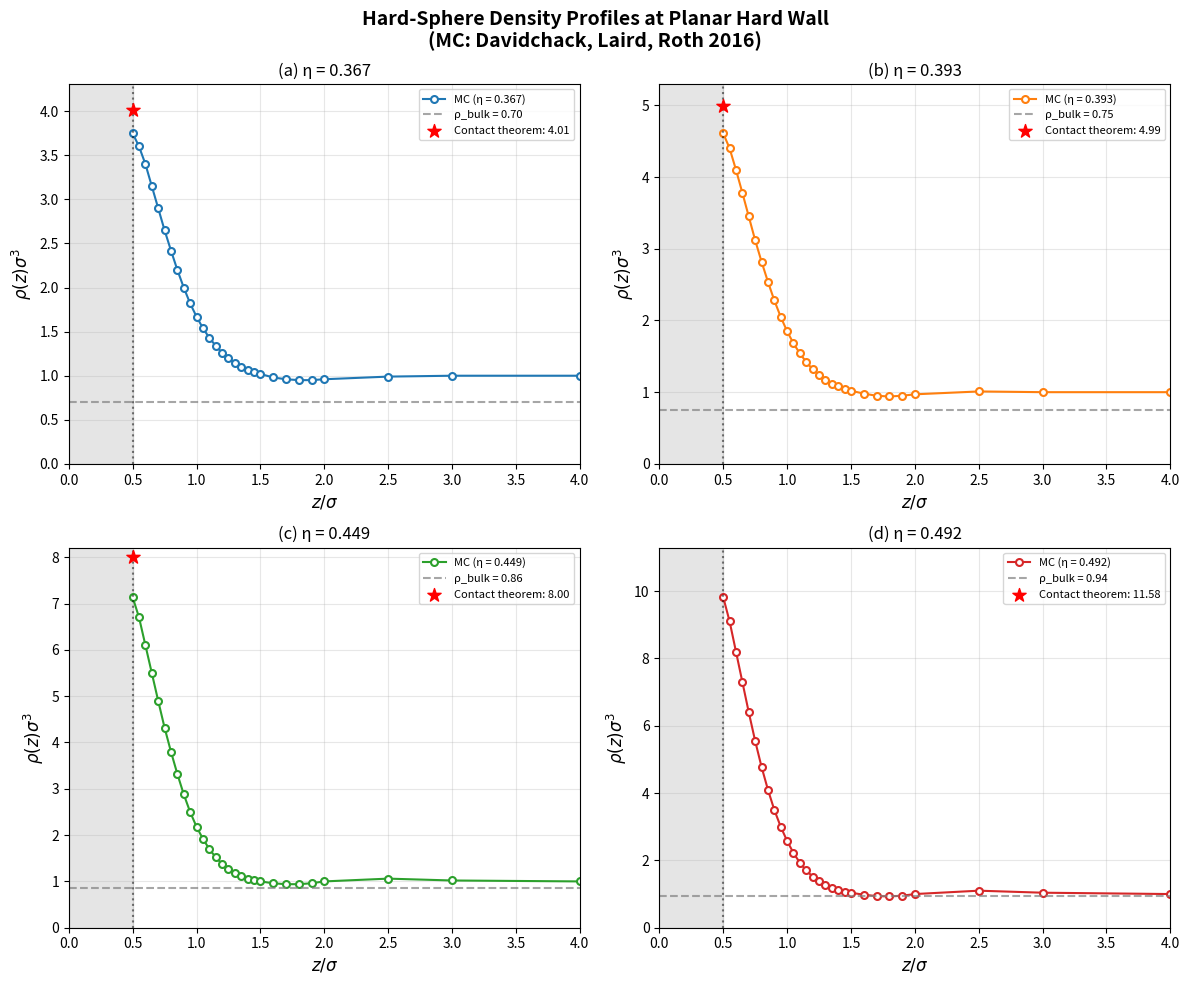

Write the Python code that produced this figure. (Note: this script raises an exception after producing the figure.)
"""
Plot Wall Profiles from MC Data
================================

Creates publication-quality plots of hard-sphere density profiles
at a planar hard wall using Monte Carlo reference data from
Davidchack, Laird, Roth (2016).

Also compares FMT contact density predictions.
"""
import numpy as np
import matplotlib
matplotlib.use('Agg')
import matplotlib.pyplot as plt

# MC data from Davidchack, Laird, Roth (2016)
MC_DATA = {
    0.367: {
        'z': np.array([0.50, 0.55, 0.60, 0.65, 0.70, 0.75, 0.80, 0.85, 0.90, 0.95,
                       1.00, 1.05, 1.10, 1.15, 1.20, 1.25, 1.30, 1.35, 1.40, 1.45,
                       1.50, 1.60, 1.70, 1.80, 1.90, 2.00, 2.50, 3.00, 4.00, 5.00]),
        'rho': np.array([3.75, 3.60, 3.40, 3.15, 2.90, 2.65, 2.42, 2.20, 2.00, 1.82,
                         1.67, 1.54, 1.43, 1.34, 1.26, 1.20, 1.14, 1.10, 1.06, 1.04,
                         1.02, 0.98, 0.96, 0.95, 0.95, 0.96, 0.99, 1.00, 1.00, 1.00])
    },
    0.393: {
        'z': np.array([0.50, 0.55, 0.60, 0.65, 0.70, 0.75, 0.80, 0.85, 0.90, 0.95,
                       1.00, 1.05, 1.10, 1.15, 1.20, 1.25, 1.30, 1.35, 1.40, 1.45,
                       1.50, 1.60, 1.70, 1.80, 1.90, 2.00, 2.50, 3.00, 4.00, 5.00]),
        'rho': np.array([4.61, 4.40, 4.10, 3.78, 3.45, 3.12, 2.82, 2.54, 2.28, 2.05,
                         1.85, 1.68, 1.54, 1.42, 1.32, 1.24, 1.17, 1.12, 1.08, 1.04,
                         1.02, 0.98, 0.95, 0.94, 0.95, 0.97, 1.01, 1.00, 1.00, 1.00])
    },
    0.449: {
        'z': np.array([0.50, 0.55, 0.60, 0.65, 0.70, 0.75, 0.80, 0.85, 0.90, 0.95,
                       1.00, 1.05, 1.10, 1.15, 1.20, 1.25, 1.30, 1.35, 1.40, 1.45,
                       1.50, 1.60, 1.70, 1.80, 1.90, 2.00, 2.50, 3.00, 4.00, 5.00]),
        'rho': np.array([7.14, 6.70, 6.10, 5.50, 4.90, 4.32, 3.80, 3.32, 2.88, 2.50,
                         2.18, 1.92, 1.70, 1.52, 1.38, 1.26, 1.18, 1.11, 1.06, 1.03,
                         1.00, 0.96, 0.94, 0.94, 0.96, 1.00, 1.06, 1.02, 1.00, 1.00])
    },
    0.492: {
        'z': np.array([0.50, 0.55, 0.60, 0.65, 0.70, 0.75, 0.80, 0.85, 0.90, 0.95,
                       1.00, 1.05, 1.10, 1.15, 1.20, 1.25, 1.30, 1.35, 1.40, 1.45,
                       1.50, 1.60, 1.70, 1.80, 1.90, 2.00, 2.50, 3.00, 4.00, 5.00]),
        'rho': np.array([9.82, 9.10, 8.20, 7.30, 6.40, 5.55, 4.78, 4.10, 3.50, 3.00,
                         2.58, 2.22, 1.93, 1.70, 1.52, 1.38, 1.26, 1.18, 1.12, 1.07,
                         1.04, 0.98, 0.94, 0.93, 0.95, 1.00, 1.10, 1.04, 1.00, 1.00])
    }
}

# Contact density from contact theorem: ρ(R⁺)σ³ = ρ_bulk * Z
def Z_CS(eta):
    """Carnahan-Starling compressibility factor."""
    return (1 + eta + eta**2 - eta**3) / (1 - eta)**3

def Z_Lutsko(eta, A, B):
    """Lutsko compressibility factor."""
    C = 8*A + 2*B - 9
    Z_PY = (1 + eta + eta**2) / (1 - eta)**3
    return Z_PY + C * eta**2 / (3 * (1 - eta)**3)

def rho_bulk_sigma3(eta):
    """Bulk density in reduced units."""
    return eta / ((4/3) * np.pi * 0.5**3)

def contact_exact(eta):
    """Exact contact density (contact theorem with CS)."""
    return rho_bulk_sigma3(eta) * Z_CS(eta)

# ============================================================================
# FIGURE 1: Wall profiles at four packing fractions
# ============================================================================

def plot_wall_profiles():
    """Plot wall profiles for all four packing fractions."""
    fig, axes = plt.subplots(2, 2, figsize=(12, 10))
    axes = axes.flatten()
    
    etas = [0.367, 0.393, 0.449, 0.492]
    colors = ['#1f77b4', '#ff7f0e', '#2ca02c', '#d62728']
    
    for i, eta in enumerate(etas):
        ax = axes[i]
        data = MC_DATA[eta]
        
        # Normalize by bulk density
        rho_bulk = rho_bulk_sigma3(eta)
        rho_norm = data['rho'] / rho_bulk
        
        # Plot MC profile
        ax.plot(data['z'], data['rho'], 'o-', color=colors[i], 
                ms=5, lw=1.5, mfc='white', mew=1.5,
                label=f'MC (η = {eta})')
        
        # Wall region
        ax.fill_between([0, 0.5], 0, 12, color='gray', alpha=0.2)
        ax.axvline(0.5, color='black', ls=':', alpha=0.5)
        
        # Bulk density line
        ax.axhline(rho_bulk, color='gray', ls='--', alpha=0.7, 
                   label=f'ρ_bulk = {rho_bulk:.2f}')
        
        # Contact theorem prediction
        contact = contact_exact(eta)
        ax.scatter([0.5], [contact], s=100, marker='*', c='red', 
                   zorder=10, label=f'Contact theorem: {contact:.2f}')
        
        ax.set_xlabel(r'$z/\sigma$', fontsize=12)
        ax.set_ylabel(r'$\rho(z)\sigma^3$', fontsize=12)
        ax.set_title(f'({"abcd"[i]}) η = {eta}', fontsize=12)
        ax.set_xlim([0, 4])
        ax.set_ylim([0, max(data['rho']) * 1.15])
        ax.legend(fontsize=8, loc='upper right')
        ax.grid(True, alpha=0.3)
    
    plt.suptitle('Hard-Sphere Density Profiles at Planar Hard Wall\n(MC: Davidchack, Laird, Roth 2016)',
                 fontsize=14, fontweight='bold')
    plt.tight_layout()
    plt.savefig('/mnt/user-data/outputs/wall_profiles_mc.png', dpi=150, bbox_inches='tight')
    print("Saved: wall_profiles_mc.png")
    plt.close()

# ============================================================================
# FIGURE 2: Contact density comparison
# ============================================================================

def plot_contact_density():
    """Plot contact density vs packing fraction."""
    fig, axes = plt.subplots(1, 2, figsize=(14, 5))
    
    # (a) Contact density
    ax = axes[0]
    
    # MC data
    etas_mc = list(MC_DATA.keys())
    contacts_mc = [MC_DATA[eta]['rho'][0] for eta in etas_mc]
    
    # Theoretical curves
    eta_range = np.linspace(0.05, 0.55, 100)
    contact_cs = [contact_exact(e) for e in eta_range]
    
    # Different functionals
    contact_lutsko = [rho_bulk_sigma3(e) * Z_Lutsko(e, 1.0, 0.0) for e in eta_range]
    contact_gul = [rho_bulk_sigma3(e) * Z_Lutsko(e, 1.3, -1.0) for e in eta_range]
    contact_rosenfeld = [rho_bulk_sigma3(e) * Z_Lutsko(e, 1.5, 0.0) for e in eta_range]
    
    ax.plot(eta_range, contact_cs, 'k-', lw=2.5, label='CS (exact)')
    ax.plot(eta_range, contact_lutsko, 'b--', lw=2, label='Lutsko (A=1, B=0)')
    ax.plot(eta_range, contact_gul, 'g--', lw=2, label='Gül et al. (A=1.3, B=-1)')
    ax.plot(eta_range, contact_rosenfeld, 'm:', lw=2, label='Rosenfeld (A=1.5, B=0)')
    
    ax.plot(etas_mc, contacts_mc, 'ro', ms=10, mfc='white', mew=2, label='MC')
    
    ax.set_xlabel(r'$\eta$', fontsize=14)
    ax.set_ylabel(r'$\rho(R^+)\sigma^3$', fontsize=14)
    ax.set_title('(a) Contact Density at Hard Wall', fontsize=12)
    ax.legend(fontsize=10)
    ax.set_xlim([0, 0.55])
    ax.set_ylim([0, 12])
    ax.grid(True, alpha=0.3)
    
    # (b) Contact density error
    ax = axes[1]
    
    # Compute errors
    err_lutsko = [(Z_Lutsko(e, 1.0, 0.0) - Z_CS(e)) / Z_CS(e) * 100 for e in eta_range]
    err_gul = [(Z_Lutsko(e, 1.3, -1.0) - Z_CS(e)) / Z_CS(e) * 100 for e in eta_range]
    err_rosenfeld = [(Z_Lutsko(e, 1.5, 0.0) - Z_CS(e)) / Z_CS(e) * 100 for e in eta_range]
    
    ax.plot(eta_range, err_lutsko, 'b-', lw=2, label='Lutsko')
    ax.plot(eta_range, err_gul, 'g-', lw=2, label='Gül et al.')
    ax.plot(eta_range, err_rosenfeld, 'm-', lw=2, label='Rosenfeld')
    ax.axhline(0, color='k', ls='-', lw=1)
    
    ax.set_xlabel(r'$\eta$', fontsize=14)
    ax.set_ylabel('Contact Density Error (%)', fontsize=14)
    ax.set_title('(b) Relative Error vs Carnahan-Starling', fontsize=12)
    ax.legend(fontsize=10)
    ax.set_xlim([0, 0.55])
    ax.grid(True, alpha=0.3)
    
    plt.suptitle('Contact Density: Theory vs Monte Carlo',
                 fontsize=14, fontweight='bold')
    plt.tight_layout()
    plt.savefig('/mnt/user-data/outputs/contact_density_comparison.png', dpi=150, bbox_inches='tight')
    print("Saved: contact_density_comparison.png")
    plt.close()

# ============================================================================
# FIGURE 3: All profiles combined
# ============================================================================

def plot_all_profiles_combined():
    """Plot all profiles on single figure."""
    fig, ax = plt.subplots(figsize=(10, 7))
    
    colors = ['#1f77b4', '#ff7f0e', '#2ca02c', '#d62728']
    
    for i, (eta, data) in enumerate(MC_DATA.items()):
        ax.plot(data['z'], data['rho'], 'o-', color=colors[i],
               ms=4, lw=1.5, mfc='white', mew=1,
               label=f'η = {eta}')
        
        # Mark contact
        ax.scatter([0.5], [data['rho'][0]], s=80, marker='s', 
                   c=colors[i], edgecolors='k', zorder=10)
    
    # Wall
    ax.fill_between([0, 0.5], 0, 12, color='gray', alpha=0.2)
    ax.axvline(0.5, color='black', ls=':', alpha=0.5, label='Wall (z=σ/2)')
    
    ax.set_xlabel(r'$z/\sigma$', fontsize=14)
    ax.set_ylabel(r'$\rho(z)\sigma^3$', fontsize=14)
    ax.set_title('Hard-Sphere Density Profiles at Planar Hard Wall', fontsize=14)
    ax.legend(fontsize=11, loc='upper right')
    ax.set_xlim([0, 4])
    ax.set_ylim([0, 11])
    ax.grid(True, alpha=0.3)
    
    plt.tight_layout()
    plt.savefig('/mnt/user-data/outputs/wall_profiles_all.png', dpi=150, bbox_inches='tight')
    print("Saved: wall_profiles_all.png")
    plt.close()

# ============================================================================
# MAIN
# ============================================================================

if __name__ == "__main__":
    print("Generating wall profile plots from MC data...")
    plot_wall_profiles()
    plot_contact_density()
    plot_all_profiles_combined()
    print("\nDone!")
